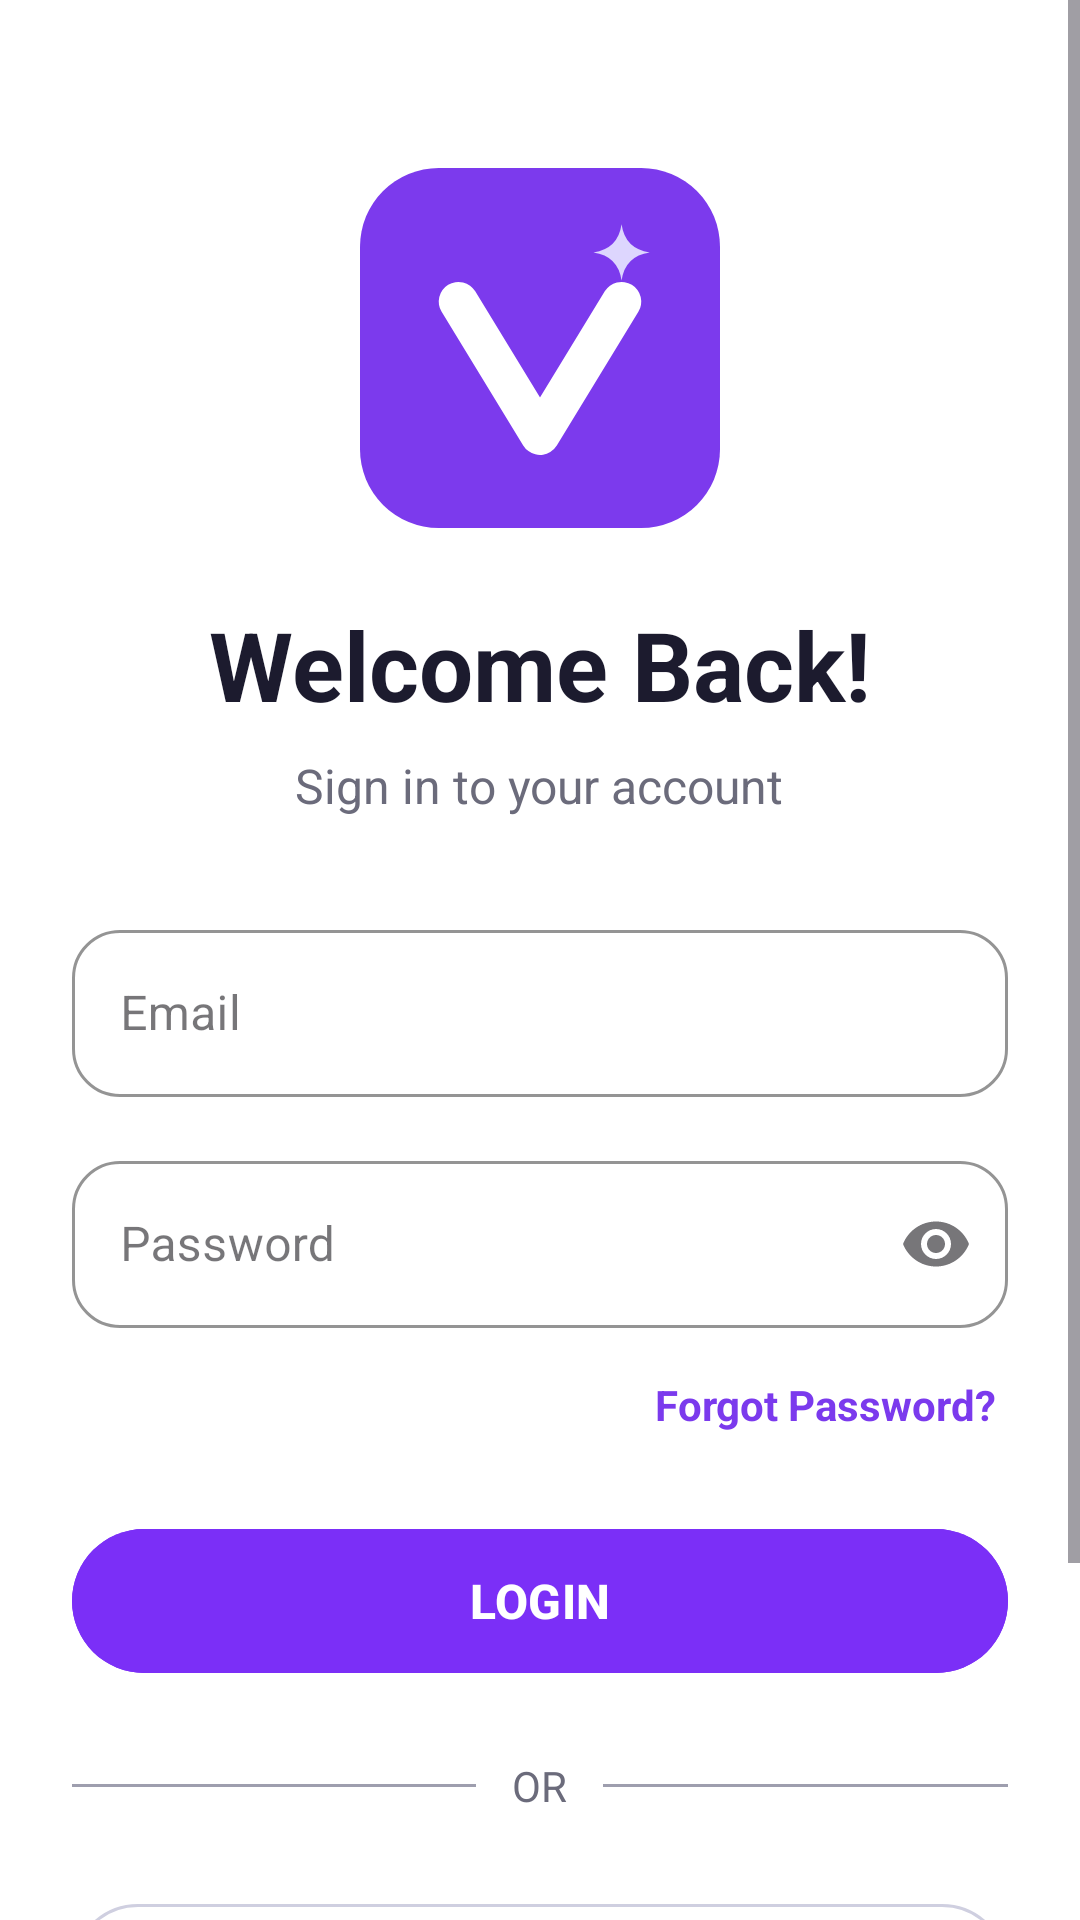

Layout XML and referenced resources for this Android screen:
<!-- AndroidManifest.xml: application theme Theme.Imman -->
<!-- res/layout/activity_login.xml -->
<?xml version="1.0" encoding="utf-8"?>
<ScrollView xmlns:android="http://schemas.android.com/apk/res/android"
    xmlns:app="http://schemas.android.com/apk/res-auto"
    android:layout_width="match_parent"
    android:layout_height="match_parent"
    android:background="#FFFFFF"
    android:fillViewport="true">

    <LinearLayout
        android:layout_width="match_parent"
        android:layout_height="wrap_content"
        android:gravity="center_horizontal"
        android:orientation="vertical"
        android:padding="24dp">

        
        <ImageView
            android:id="@+id/imgLogo"
            android:layout_width="120dp"
            android:layout_height="120dp"
            android:layout_marginTop="32dp"
            android:contentDescription="Violetly logo"
            android:src="@drawable/violetly_logo__1_"/>

        <TextView
            android:layout_width="wrap_content"
            android:layout_height="wrap_content"
            android:layout_marginTop="24dp"
            android:text="Welcome Back!"
            android:textColor="#1C1B2E"
            android:textSize="32sp"
            android:textStyle="bold" />

        <TextView
            android:layout_width="wrap_content"
            android:layout_height="wrap_content"
            android:layout_marginTop="8dp"
            android:text="Sign in to your account"
            android:textColor="#6B6B7B"
            android:textSize="16sp" />

        
        <com.google.android.material.textfield.TextInputLayout
            style="@style/Widget.MaterialComponents.TextInputLayout.OutlinedBox"
            android:layout_width="match_parent"
            android:layout_height="wrap_content"
            android:layout_marginTop="32dp"
            android:hint="Email"
            app:boxCornerRadiusBottomEnd="16dp"
            app:boxCornerRadiusBottomStart="16dp"
            app:boxCornerRadiusTopEnd="16dp"
            app:boxCornerRadiusTopStart="16dp"
            app:boxStrokeColor="#7B3AED">

            <com.google.android.material.textfield.TextInputEditText
                android:id="@+id/etEmail"
                android:layout_width="match_parent"
                android:layout_height="wrap_content"
                android:textColor="@color/black"
                android:inputType="textEmailAddress" />
        </com.google.android.material.textfield.TextInputLayout>

        
        <com.google.android.material.textfield.TextInputLayout
            style="@style/Widget.MaterialComponents.TextInputLayout.OutlinedBox"
            android:layout_width="match_parent"
            android:layout_height="wrap_content"
            android:layout_marginTop="16dp"
            android:hint="Password"
            app:boxCornerRadiusBottomEnd="16dp"
            app:boxCornerRadiusBottomStart="16dp"
            app:boxCornerRadiusTopEnd="16dp"
            app:boxCornerRadiusTopStart="16dp"
            app:boxStrokeColor="#7B3AED"
            app:endIconMode="password_toggle">

            <com.google.android.material.textfield.TextInputEditText
                android:id="@+id/etPassword"
                android:layout_width="match_parent"
                android:layout_height="wrap_content"
                android:textColor="@color/black"
                android:inputType="textPassword" />
        </com.google.android.material.textfield.TextInputLayout>

        <TextView
            android:id="@+id/tvForgotPassword"
            android:layout_width="wrap_content"
            android:layout_height="wrap_content"
            android:layout_gravity="end"
            android:layout_marginTop="12dp"
            android:padding="4dp"
            android:text="Forgot Password?"
            android:textColor="#7B3AED"
            android:textStyle="bold" />

        
        <com.google.android.material.button.MaterialButton
            android:id="@+id/btnLogin"
            android:layout_width="match_parent"
            android:layout_height="56dp"
            android:layout_marginTop="24dp"
            android:backgroundTint="#7B2FF7"
            android:text="LOGIN"
            android:textColor="#FFFFFF"
            android:textSize="16sp"
            android:textStyle="bold"
            app:cornerRadius="28dp" />

        
        <LinearLayout
            android:layout_width="match_parent"
            android:layout_height="wrap_content"
            android:layout_marginTop="24dp"
            android:gravity="center_vertical"
            android:orientation="horizontal">

            <View
                android:layout_width="0dp"
                android:layout_height="1dp"
                android:layout_weight="1"
                android:background="#9E9EAE" />

            <TextView
                android:layout_width="wrap_content"
                android:layout_height="wrap_content"
                android:layout_marginStart="12dp"
                android:layout_marginEnd="12dp"
                android:text="OR"
                android:textColor="#6B6B7B" />

            <View
                android:layout_width="0dp"
                android:layout_height="1dp"
                android:layout_weight="1"
                android:background="#9E9EAE" />
        </LinearLayout>

        
        <com.google.android.material.button.MaterialButton
            android:id="@+id/btnGoogle"
            style="@style/Widget.MaterialComponents.Button.OutlinedButton"
            android:layout_width="match_parent"
            android:layout_height="56dp"
            android:layout_marginTop="24dp"
            android:text="Continue with Google "
            android:textColor="#1C1B2E"
            android:textStyle="bold"
            app:cornerRadius="28dp"
            app:icon="@drawable/ic_google"
            app:iconGravity="textStart"
            app:iconTint="@null"

            app:strokeColor="#CFCFE0" />

        <TextView
            android:id="@+id/tvSignUp"
            android:layout_width="wrap_content"
            android:layout_height="wrap_content"
            android:layout_marginTop="24dp"
            android:layout_marginBottom="16dp"
            android:padding="8dp"
            android:text="New user? Sign Up"
            android:textColor="#7B3AED"
            android:textSize="16sp" />

    </LinearLayout>
</ScrollView>
<!-- resources referenced by this layout -->
<resources>
  <!-- drawable violetly_logo__1_ (drawable) -->
  <vector xmlns:android="http://schemas.android.com/apk/res/android"
      android:width="512dp"
      android:height="512dp"
      android:viewportWidth="512"
      android:viewportHeight="512">
    <path
        android:pathData="M112,0L400,0A112,112 0,0 1,512 112L512,400A112,112 0,0 1,400 512L112,512A112,112 0,0 1,0 400L0,112A112,112 0,0 1,112 0z"
        android:fillColor="#7C3AED"/>
    <path
        android:pathData="M140,190L256,380L372,190"
        android:strokeLineJoin="round"
        android:strokeWidth="56"
        android:fillColor="#00000000"
        android:strokeColor="#FFFFFF"
        android:strokeLineCap="round"/>
    <path
        android:pathData="M372,80Q377,115 412,120Q377,125 372,160Q367,125 332,120Q367,115 372,80Z"
        android:fillColor="#DDD6FE"/>
  </vector>
  <style name="Theme.Imman" parent="Base.Theme.Imman" />
  <style name="Base.Theme.Imman" parent="Theme.Material3.DayNight.NoActionBar">
          
          
      </style>
  <!-- not gathered from this repository: default colours our renderer supplied (Android Studio template values) -->
  <color name="black">#FF000000</color>
</resources>
